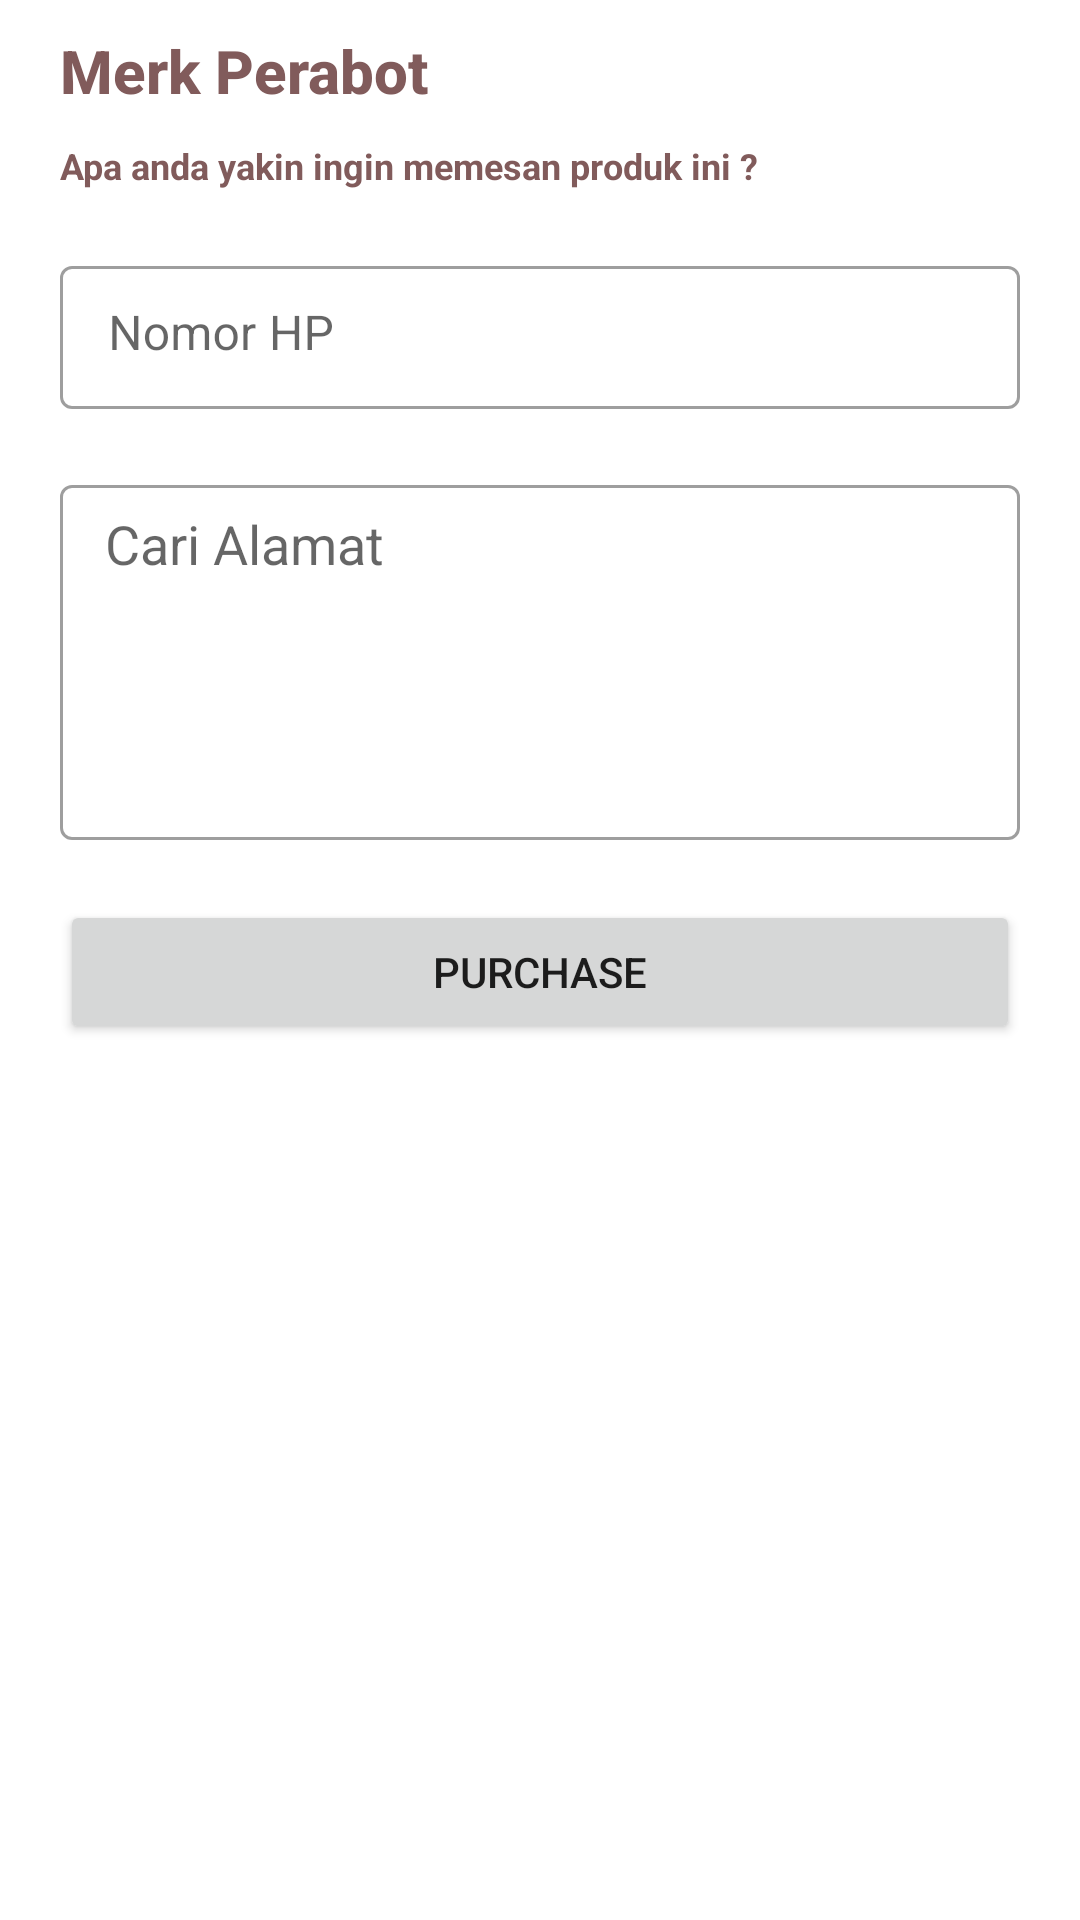

Produce the Android XML layout that renders to this screen, including the resource entries it uses.
<!-- AndroidManifest.xml: application theme Theme.Poc -->
<!-- res/layout/bottom_sheet_confirm_order.xml -->
<?xml version="1.0" encoding="utf-8"?>
<LinearLayout xmlns:android="http://schemas.android.com/apk/res/android"
    android:id="@+id/relativeLayout"
    android:layout_width="match_parent"
    android:layout_height="match_parent"
    android:background="@android:color/transparent"
    android:orientation="vertical">

   <LinearLayout
       android:layout_width="match_parent"
       android:layout_height="wrap_content"
       android:orientation="vertical">

       <TextView
           android:fontFamily="sans-serif-medium"
           android:id="@+id/txtName"
           android:layout_width="match_parent"
           android:layout_height="wrap_content"
           android:layout_marginHorizontal="20dp"
           android:text="Merk Perabot"
           android:textColor="@color/purple_500"
           android:textStyle="bold"
           android:textSize="20sp"
           android:layout_marginTop="10dp"/>
       <TextView
           android:layout_width="match_parent"
           android:layout_height="wrap_content"
           android:layout_marginHorizontal="20dp"
           android:text="Apa anda yakin ingin memesan produk ini ?"
           android:textColor="@color/purple_500"
           android:textStyle="bold"
           android:textSize="12sp"
           android:layout_marginTop="10dp"/>
       <com.google.android.material.textfield.TextInputLayout
           style="@style/Widget.MaterialComponents.TextInputLayout.OutlinedBox.Dense"
           android:layout_marginTop="20dp"
           android:layout_width="match_parent"
           android:layout_height="wrap_content"
           android:layout_marginHorizontal="20dp">
           <com.google.android.material.textfield.TextInputEditText
               android:id="@+id/edtPhone"
               android:layout_width="match_parent"
               android:layout_height="wrap_content"
               android:gravity="top"
               android:inputType="number"
               android:hint="Nomor HP"/>
       </com.google.android.material.textfield.TextInputLayout>
       <com.google.android.material.textfield.TextInputLayout
           style="@style/Widget.MaterialComponents.TextInputLayout.OutlinedBox.Dense"
           android:layout_marginTop="20dp"
           android:layout_width="match_parent"
           android:layout_height="wrap_content"
           android:layout_marginHorizontal="20dp">
           <com.google.android.material.textfield.MaterialAutoCompleteTextView
               android:hint="Cari Alamat"
               android:paddingHorizontal="15dp"
               android:layout_width="match_parent"
               android:layout_height="wrap_content"
               android:maxLines="10"
               android:lines="8"
               android:minLines="5"
               android:gravity="top"
               android:paddingTop="10dp"
               android:inputType="textMultiLine"
               android:id="@+id/autocomplete" />











       </com.google.android.material.textfield.TextInputLayout>
       <Button
           android:id="@+id/btnPurchase"
           android:layout_margin="20dp"
           android:layout_width="match_parent"
           android:layout_height="wrap_content"
           android:text="Purchase"/>
   </LinearLayout>
</LinearLayout>
<!-- resources referenced by this layout -->
<resources>
  <color name="purple_500">#815B5B</color>
  <style name="Theme.Poc" parent="Theme.MaterialComponents.DayNight.NoActionBar">
          
          <item name="colorPrimary">@color/purple_500</item>
          <item name="colorPrimaryVariant">@color/purple_700</item>
          <item name="colorOnPrimary">@color/white</item>
          
          <item name="colorSecondary">@color/teal_200</item>
          <item name="colorSecondaryVariant">@color/teal_700</item>
          <item name="colorOnSecondary">@color/black</item>
          
          <item name="android:statusBarColor" tools:targetApi="l">?attr/colorPrimaryVariant</item>
          
      </style>
  <color name="purple_700">#ffffff</color>
  <color name="white">#ffffff</color>
  <color name="teal_200">#FF03DAC5</color>
  <color name="teal_700">#FF018786</color>
  <color name="black">#FF000000</color>
</resources>
